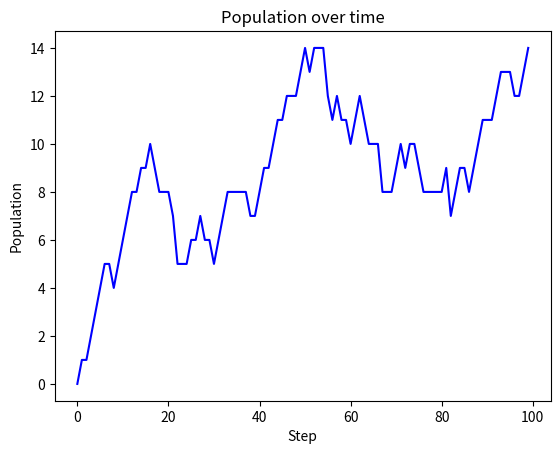

The script that saved this image:
# libraries and stuff
import numpy as np
import matplotlib.pyplot as plt
import random as rng
import sys # for argv

steps = 100
birthChance = 100
deathChance = 10
replicationChance = 0

if len(sys.argv) == 5:
    steps = int(sys.argv[1])
    birthChance = int(sys.argv[2])
    deathChance = int(sys.argv[3])
    replicationChance = int(sys.argv[4])

# current population
pop = 0

#used later for generating the graph
pops = []

for step in range(0, steps):
    pops.append(pop) # add the current population to the pops array
    # display info about current simulation
    print("Step: " + str(step))
    print("Population:" + str(pop))

    # this is where the actual simulation occurs
    if rng.randint(0, 100) < birthChance: pop += 1 # chance of creature appearing out of nowhere

    for dude in range(0, pop):
        if rng.randint(0, 100) < deathChance: pop -= 1 # chance of creature dying
        if rng.randint(0, 100) < replicationChance: pop += 1 # chance of creature replicating

# graph generation

# storing data about the population history
x = np.arange(0, steps)
y = np.array(pops)

# display graph
plt.title("Population over time")
plt.xlabel("Step")
plt.ylabel("Population")
plt.plot(x, y, color="blue")
plt.show()
